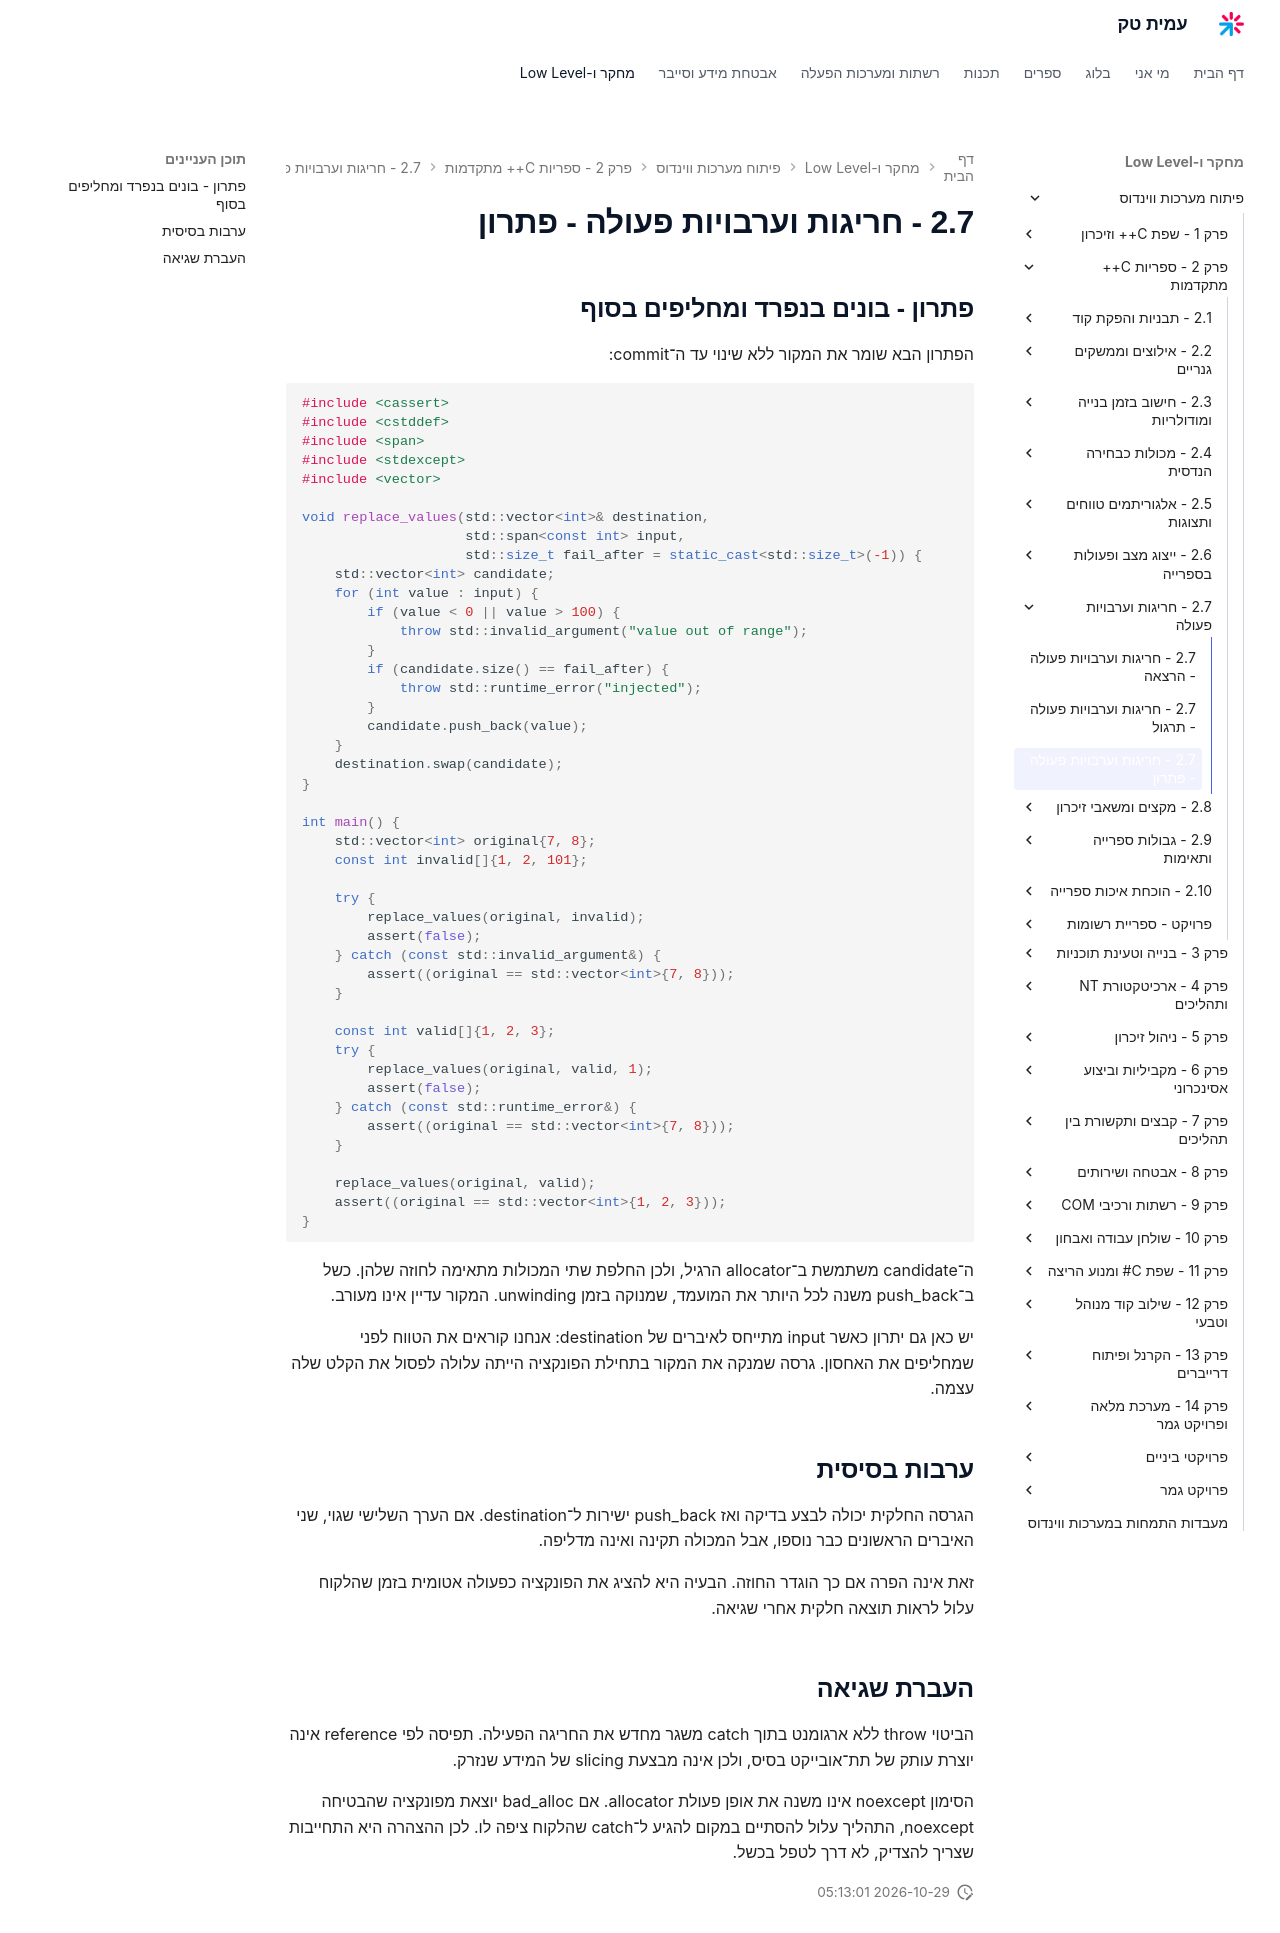

repository: AmitPinchasi/amittech · page: פיתוח-מערכות-ווינדוס/2 - ספריות C++ מתקדמות/2.7 - חריגות וערבויות פעולה/2.7 - חריגות וערבויות פעולה - פתרון/index.html · generator: mkdocs

## פתרון - בונים בנפרד ומחליפים בסוף

הפתרון הבא שומר את המקור ללא שינוי עד ה־commit:

```cpp
#include <cassert>
#include <cstddef>
#include <span>
#include <stdexcept>
#include <vector>

void replace_values(std::vector<int>& destination,
                    std::span<const int> input,
                    std::size_t fail_after = static_cast<std::size_t>(-1)) {
    std::vector<int> candidate;
    for (int value : input) {
        if (value < 0 || value > 100) {
            throw std::invalid_argument("value out of range");
        }
        if (candidate.size() == fail_after) {
            throw std::runtime_error("injected");
        }
        candidate.push_back(value);
    }
    destination.swap(candidate);
}

int main() {
    std::vector<int> original{7, 8};
    const int invalid[]{1, 2, 101};

    try {
        replace_values(original, invalid);
        assert(false);
    } catch (const std::invalid_argument&) {
        assert((original == std::vector<int>{7, 8}));
    }

    const int valid[]{1, 2, 3};
    try {
        replace_values(original, valid, 1);
        assert(false);
    } catch (const std::runtime_error&) {
        assert((original == std::vector<int>{7, 8}));
    }

    replace_values(original, valid);
    assert((original == std::vector<int>{1, 2, 3}));
}
```

ה־candidate משתמשת ב־allocator הרגיל, ולכן החלפת שתי המכולות מתאימה לחוזה שלהן. כשל ב־push_back משנה לכל היותר את המועמד, שמנוקה בזמן unwinding. המקור עדיין אינו מעורב.

יש כאן גם יתרון כאשר input מתייחס לאיברים של destination: אנחנו קוראים את הטווח לפני שמחליפים את האחסון. גרסה שמנקה את המקור בתחילת הפונקציה הייתה עלולה לפסול את הקלט שלה עצמה.

## ערבות בסיסית

הגרסה החלקית יכולה לבצע בדיקה ואז push_back ישירות ל־destination. אם הערך השלישי שגוי, שני האיברים הראשונים כבר נוספו, אבל המכולה תקינה ואינה מדליפה.

זאת אינה הפרה אם כך הוגדר החוזה. הבעיה היא להציג את הפונקציה כפעולה אטומית בזמן שהלקוח עלול לראות תוצאה חלקית אחרי שגיאה.

## העברת שגיאה

הביטוי throw ללא ארגומנט בתוך catch משגר מחדש את החריגה הפעילה. תפיסה לפי reference אינה יוצרת עותק של תת־אובייקט בסיס, ולכן אינה מבצעת slicing של המידע שנזרק.

הסימון noexcept אינו משנה את אופן פעולת allocator. אם bad_alloc יוצאת מפונקציה שהבטיחה noexcept, התהליך עלול להסתיים במקום להגיע ל־catch שהלקוח ציפה לו. לכן ההצהרה היא התחייבות שצריך להצדיק, לא דרך לטפל בכשל.
